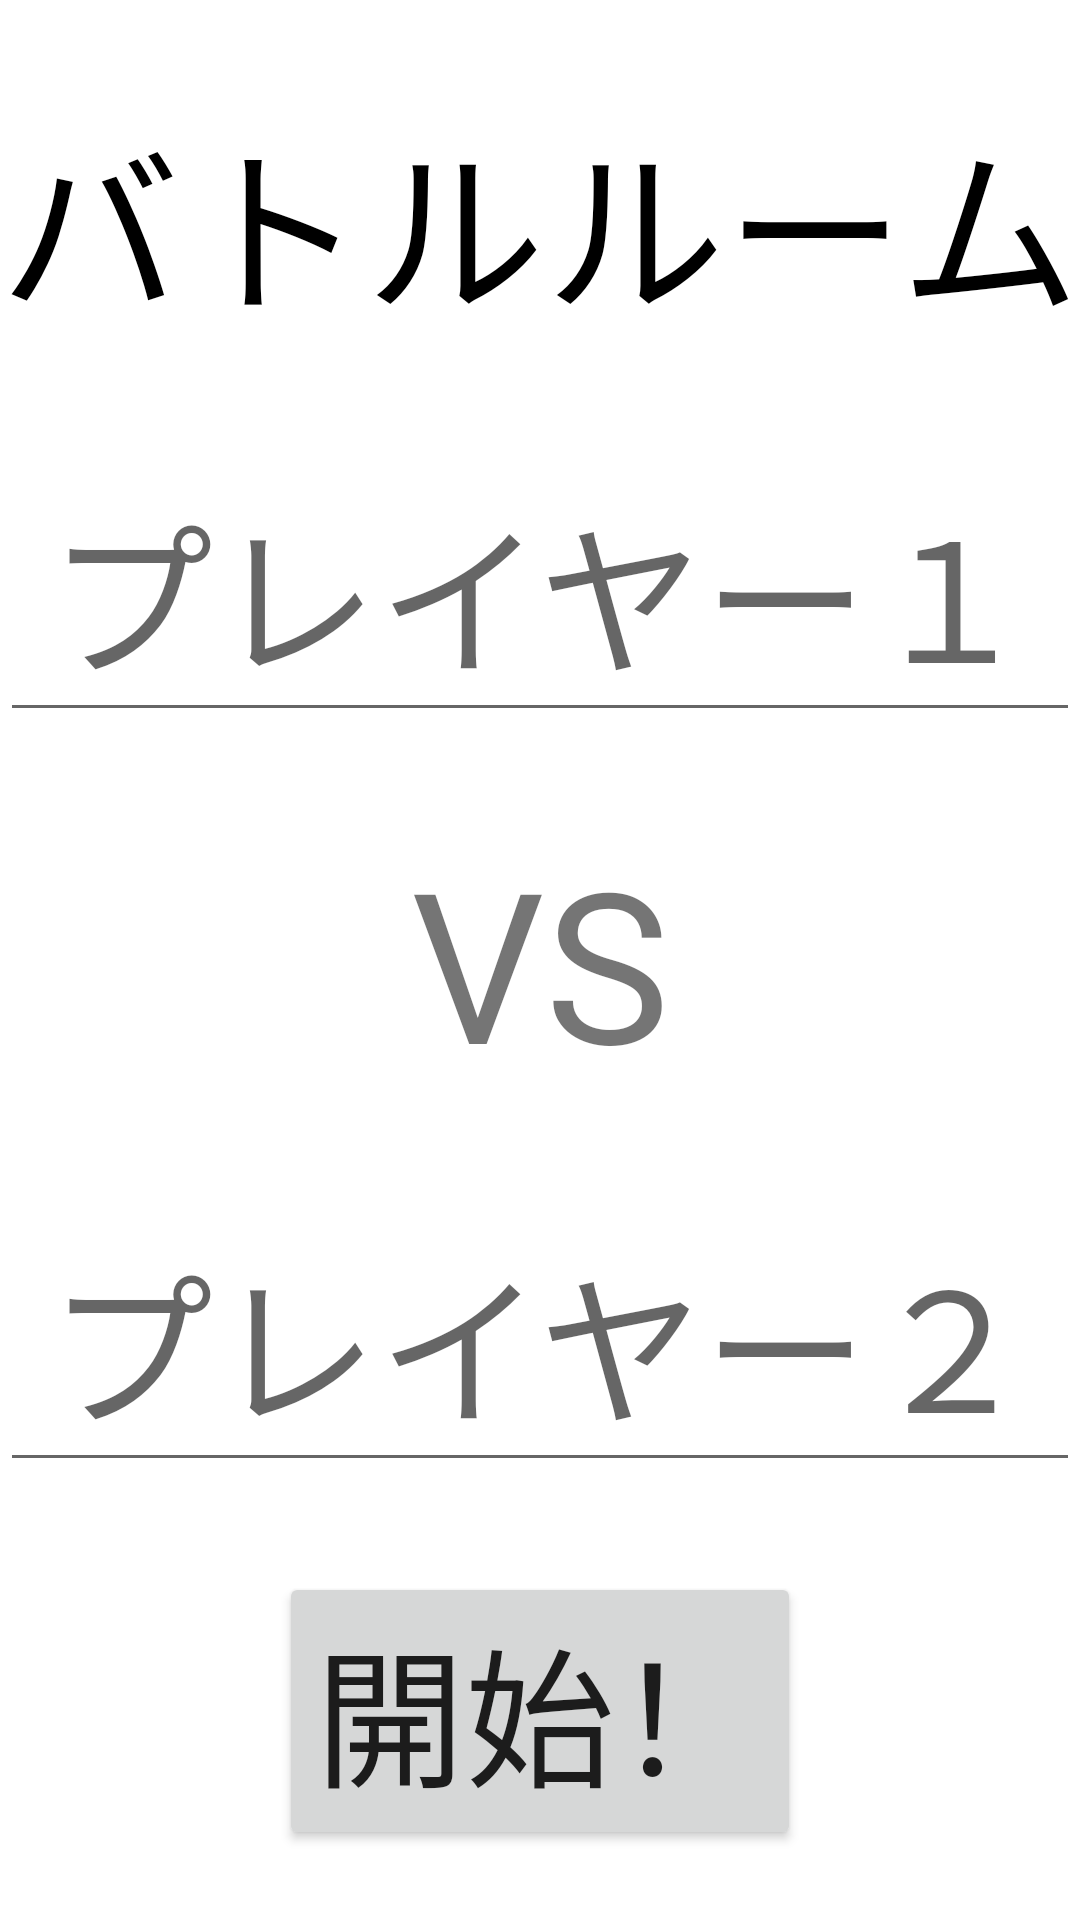

Produce the Android XML layout that renders to this screen, including the resource entries it uses.
<!-- AndroidManifest.xml: application theme Theme.Smahoshooter -->
<!-- res/layout/room.xml -->
<?xml version="1.0" encoding="utf-8"?>
<LinearLayout xmlns:android="http://schemas.android.com/apk/res/android"
    xmlns:app="http://schemas.android.com/apk/res-auto"
    xmlns:tools="http://schemas.android.com/tools"
    android:layout_width="match_parent"
    android:layout_height="match_parent"
    android:orientation="vertical"
    tools:context=".room">

    <TextView
        android:layout_width="match_parent"
        android:layout_height="wrap_content"
        android:text="バトルルーム"
        android:textColor="@color/black"
        android:textSize="60dp"
        android:textAlignment="center"
        android:layout_marginTop="30dp"/>

    <EditText
        android:layout_width="match_parent"
        android:layout_height="wrap_content"
        android:hint="プレイヤー１"
        android:textSize="55dp"
        android:id="@+id/editText1"
        android:textAlignment="center"
        android:layout_marginTop="30dp"/>

    <TextView
        android:layout_width="match_parent"
        android:layout_height="wrap_content"
        android:text="VS"
        android:textSize="70dp"
        android:gravity="center"
        android:layout_marginTop="30dp"/>

    <EditText
        android:layout_width="match_parent"
        android:layout_height="wrap_content"
        android:hint="プレイヤー２"
        android:textSize="55dp"
        android:id="@+id/editText2"
        android:layout_marginTop="30dp"
        android:textAlignment="center"/>

    <Button
        android:layout_width="wrap_content"
        android:layout_height="wrap_content"
        android:text="開始！"
        android:textSize="50dp"
        android:id="@+id/button1"
        android:layout_gravity="center"
        android:layout_marginTop="30dp"/>
</LinearLayout>
<!-- resources referenced by this layout -->
<resources>
  <style name="Theme.Smahoshooter" parent="Theme.MaterialComponents.DayNight.DarkActionBar">
          
          <item name="colorPrimary">@color/purple_500</item>
          <item name="colorPrimaryVariant">@color/purple_700</item>
          <item name="colorOnPrimary">@color/white</item>
          
          <item name="colorSecondary">@color/teal_200</item>
          <item name="colorSecondaryVariant">@color/teal_700</item>
          <item name="colorOnSecondary">@color/black</item>
          
          <item name="android:statusBarColor" tools:targetApi="l">?attr/colorPrimaryVariant</item>
          
      </style>
  <!-- not gathered from this repository: default colours our renderer supplied (Android Studio template values) -->
  <color name="purple_500">#FF6200EE</color>
  <color name="purple_700">#FF3700B3</color>
  <color name="teal_200">#FF03DAC5</color>
  <color name="teal_700">#FF018786</color>
  <color name="black">#FF000000</color>
  <color name="white">#FFFFFFFF</color>
</resources>
